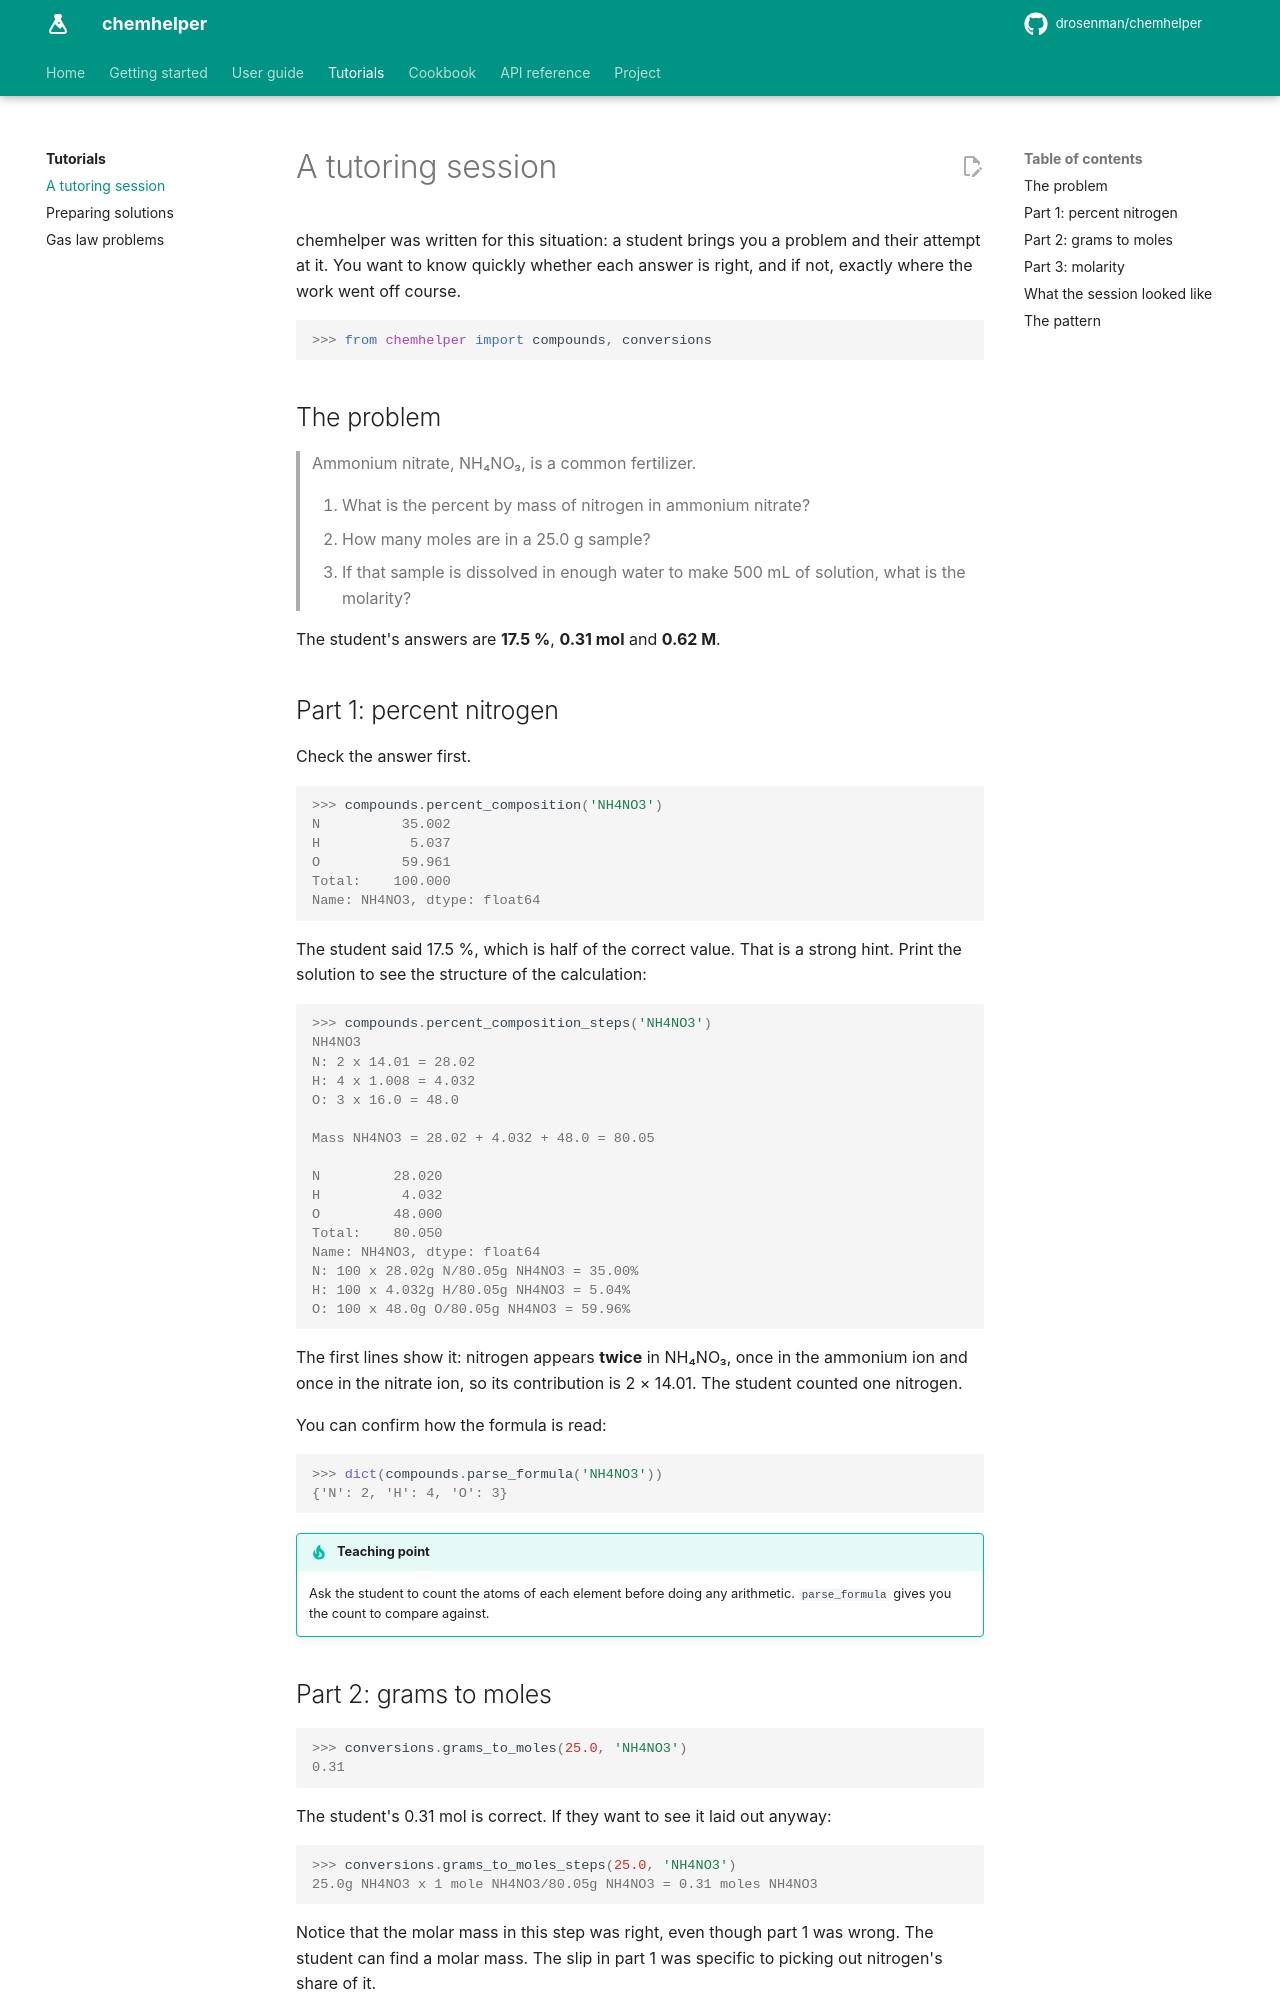

repository: DRosenman/chemhelper · page: tutorials/tutoring-session/index.html · generator: mkdocs

# A tutoring session

chemhelper was written for this situation: a student brings you a problem and
their attempt at it. You want to know quickly whether each answer is right,
and if not, exactly where the work went off course.

```pycon
>>> from chemhelper import compounds, conversions
```

## The problem

> Ammonium nitrate, NH₄NO₃, is a common fertilizer.
>
> 1. What is the percent by mass of nitrogen in ammonium nitrate?
> 2. How many moles are in a 25.0 g sample?
> 3. If that sample is dissolved in enough water to make 500 mL of solution,
>    what is the molarity?

The student's answers are **17.5 %**, **0.31 mol** and **0.62 M**.

## Part 1: percent nitrogen

Check the answer first.

```pycon
>>> compounds.percent_composition('NH4NO3')
N          35.002
H           5.037
O          59.961
Total:    100.000
Name: NH4NO3, dtype: float64
```

The student said 17.5 %, which is half of the correct value. That is a strong
hint. Print the solution to see the structure of the calculation:

```pycon
>>> compounds.percent_composition_steps('NH4NO3')
NH4NO3
N: 2 x 14.01 = 28.02
H: 4 x 1.008 = 4.032
O: 3 x 16.0 = 48.0

Mass NH4NO3 = 28.02 + 4.032 + 48.0 = 80.05

N         28.020
H          4.032
O         48.000
Total:    80.050
Name: NH4NO3, dtype: float64
N: 100 x 28.02g N/80.05g NH4NO3 = 35.00%
H: 100 x 4.032g H/80.05g NH4NO3 = 5.04%
O: 100 x 48.0g O/80.05g NH4NO3 = 59.96%
```

The first lines show it: nitrogen appears **twice** in NH₄NO₃, once in the
ammonium ion and once in the nitrate ion, so its contribution is
2 × 14.01. The student counted one nitrogen.

You can confirm how the formula is read:

```pycon
>>> dict(compounds.parse_formula('NH4NO3'))
{'N': 2, 'H': 4, 'O': 3}
```

!!! tip "Teaching point"
    Ask the student to count the atoms of each element before doing any
    arithmetic. `parse_formula` gives you the count to compare against.
